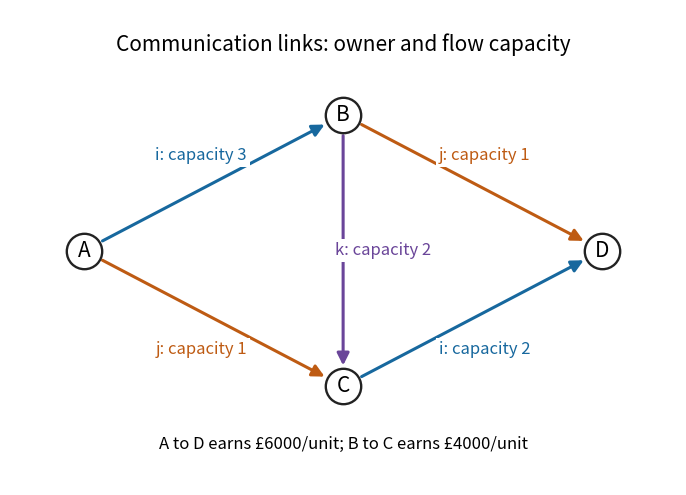

Here is the Python script that generated this plot:
"""Draw the owned communication network. Tested with Python 3.14; NumPy/Matplotlib from root pyproject."""
from pathlib import Path
import matplotlib
matplotlib.use("Agg")
import matplotlib.pyplot as plt
from matplotlib.patches import FancyArrowPatch

def main():
    fig,ax=plt.subplots(figsize=(9,5),dpi=120,facecolor="white")
    ax.set_facecolor("white")
    positions={"A":(0,0),"B":(2.1,1.1),"C":(2.1,-1.1),"D":(4.2,0)}
    colors={"i":"#17689e","j":"#be5b13","k":"#6a4599"}
    edges=[("A","B","i",3,(-.10,.22)),("A","C","j",1,(-.10,-.25)),
           ("B","D","j",1,(.10,.22)),("C","D","i",2,(.10,-.25)),
           ("B","C","k",2,(.32,0))]
    for u,v,owner,capacity,offset in edges:
        p,q=positions[u],positions[v]
        ax.add_patch(FancyArrowPatch(p,q,arrowstyle="-|>",mutation_scale=18,
                                    linewidth=2.2,color=colors[owner],shrinkA=15,shrinkB=15))
        x,y=(p[0]+q[0])/2+offset[0],(p[1]+q[1])/2+offset[1]
        ax.text(x,y,f"{owner}: capacity {capacity}",fontsize=12,ha="center",va="center",
                color=colors[owner],bbox={"facecolor":"white","edgecolor":"none","pad":2})
    for name,(x,y) in positions.items():
        ax.scatter([x],[y],s=650,color="white",edgecolors="#222222",linewidths=1.7,zorder=4)
        ax.text(x,y,name,fontsize=15,ha="center",va="center",zorder=5)
    ax.text(2.1,1.62,"Communication links: owner and flow capacity",ha="center",fontsize=15)
    ax.text(2.1,-1.61,"A to D earns £6000/unit; B to C earns £4000/unit",
            ha="center",fontsize=12)
    ax.set_xlim(-.6,4.8);ax.set_ylim(-1.9,1.95);ax.set_aspect("equal");ax.axis("off")
    fig.subplots_adjust(left=.03,right=.97,bottom=.03,top=.98)
    fig.savefig(Path.cwd()/"paper-33-owned-network.png",dpi=120,facecolor="white",transparent=False)
    plt.close(fig)

if __name__=="__main__":
    main()
